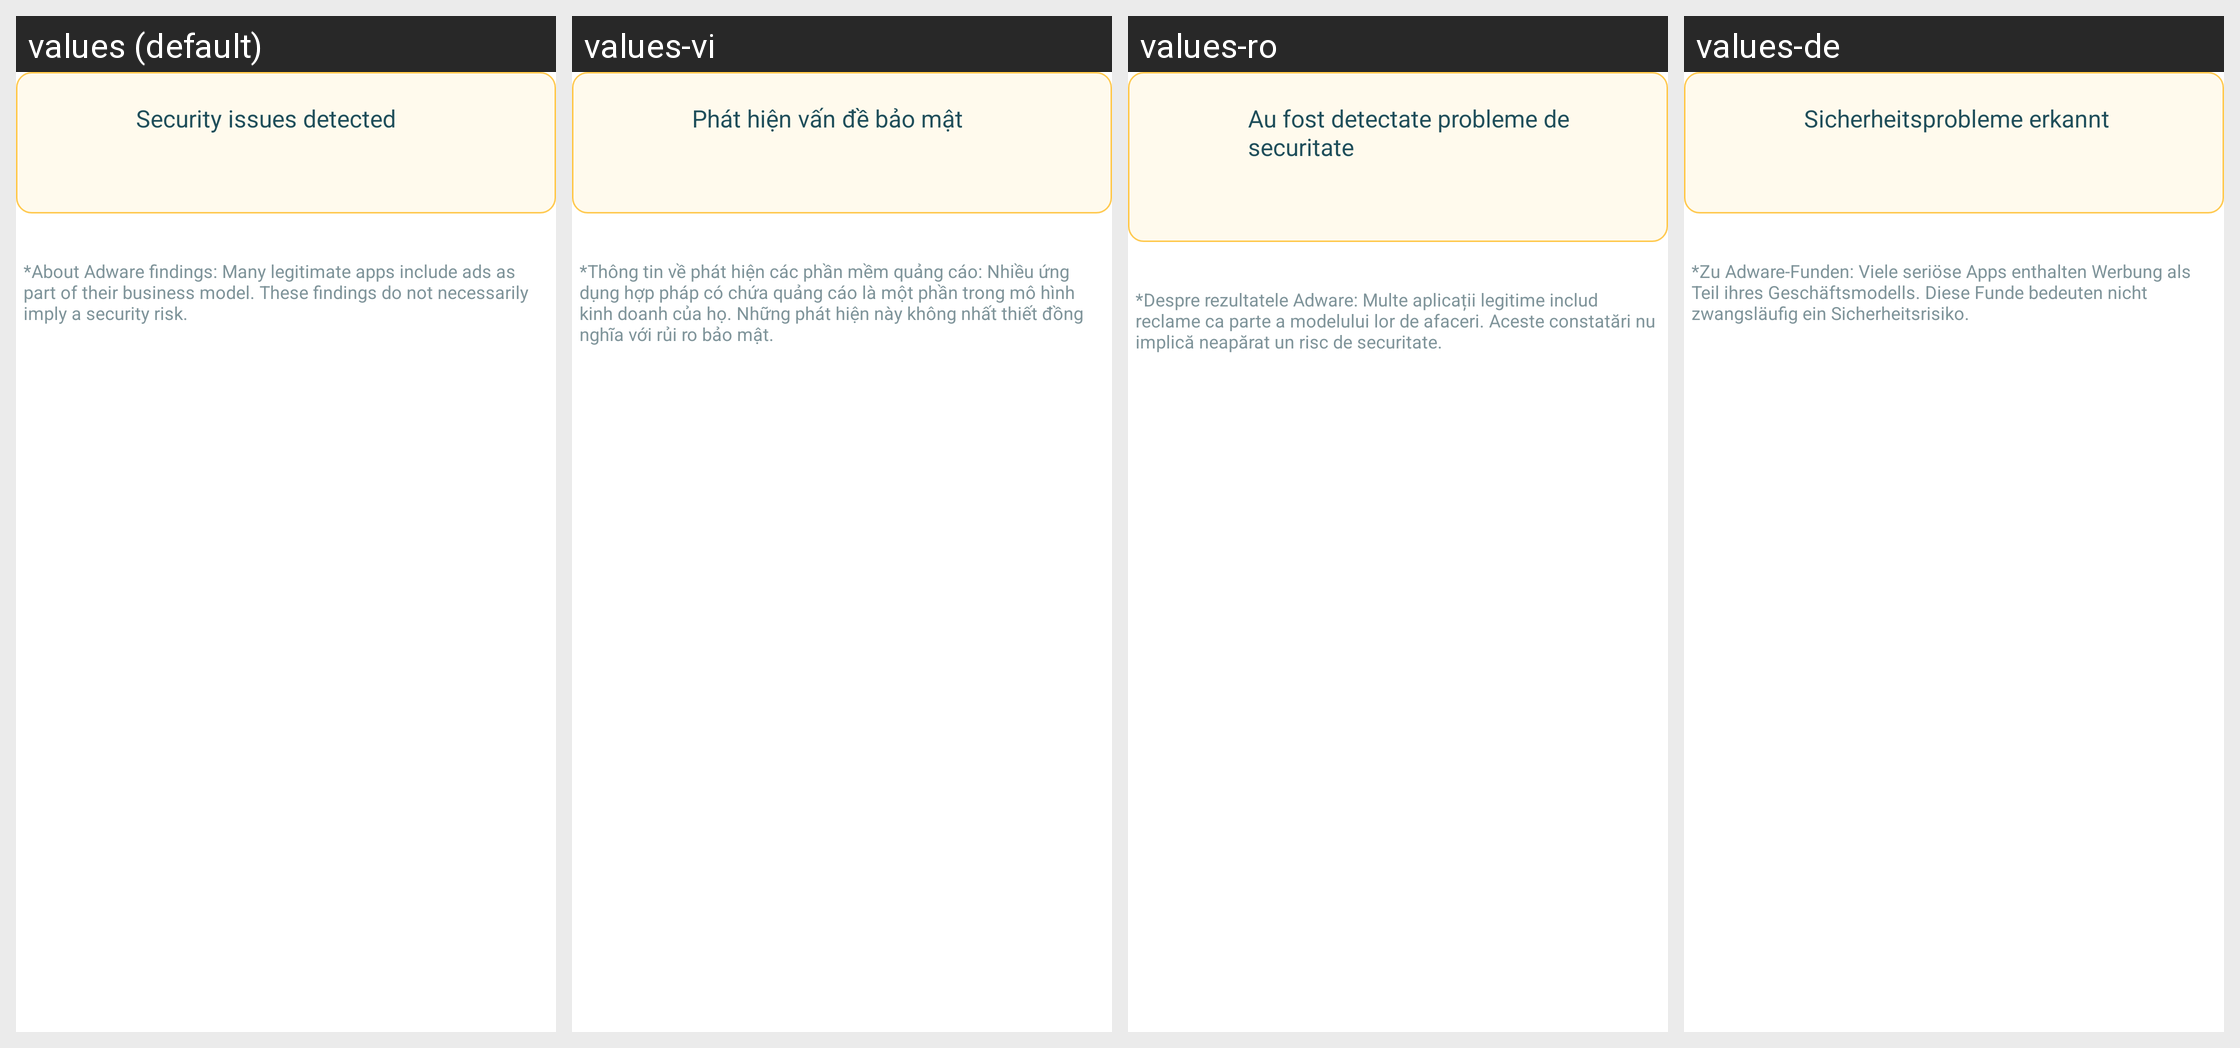

This grid shows one Android layout under several languages. Give, for every string resource on the screen, its name, the default text and each shown locale's text.
Android screen res/layout/virus_total_report_warning.xml rendered under 4 locales, left to right: values (default), values-vi, values-ro, values-de. Device: Nexus 5 (rendered at 1080×1920; each locale shown at half size, 540×960, under a caption strip naming it); theme AppThemeBar.
Other locales in the repository, not shown: values-af, values-am, values-ar, values-as, values-az, values-be, values-bg, values-bn, values-bs, values-ca, values-cs, values-da, values-el, values-en-rGB, values-es, values-es-rUS, values-et, values-eu, values-fa, values-fi, values-fr, values-fr-rCA, values-fr-rFR, values-gl, values-gu, values-hi, values-hi-rIN, values-hr, values-hu, values-hy, values-in, values-in-rID, values-is, values-it, values-it-rIT, values-iw, values-ja, values-ja-rJP, values-ka, values-kk, values-km, values-kn, values-ko, values-ko-rKR, values-ky, values-lo, values-lt, values-lv, values-mk, values-ml, values-mn, values-mr, values-ms, values-my, values-nb, values-ne, values-nl, values-or, values-pa, values-pl, values-pt, values-pt-rBR, values-pt-rPT, values-ru, values-ru-rRU, values-si, values-sk, values-sl, values-sq, values-sr, values-sv, values-sw, values-ta, values-te, values-th, values-tl, values-tr, values-tr-rTR, values-uk, values-ur, values-uz, values-zh, values-zh-rCN, values-zh-rHK, values-zh-rTW, values-zu.
Strings drawn on this screen, with the default value and each locale's value (text and hints the layout hard-codes, and strings that could not be matched under every locale, appear in the picture but are not listed):

vt_report_warning_title
  values: Security issues detected
  values-vi: Phát hiện vấn đề bảo mật
  values-ro: Au fost detectate probleme de securitate
  values-de: Sicherheitsprobleme erkannt

vt_report_warning_about
  values: *About Adware findings: Many legitimate apps include ads as part of their business model. These findings do not necessarily imply a security risk.
  values-vi: *Thông tin về phát hiện các phần mềm quảng cáo: Nhiều ứng dụng hợp pháp có chứa quảng cáo là một phần trong mô hình kinh doanh của họ. Những phát hiện này không nhất thiết đồng nghĩa với rủi ro bảo mật.
  values-ro: *Despre rezultatele Adware: Multe aplicații legitime includ reclame ca parte a modelului lor de afaceri. Aceste constatări nu implică neapărat un risc de securitate.
  values-de: *Zu Adware-Funden: Viele seriöse Apps enthalten Werbung als Teil ihres Geschäftsmodells. Diese Funde bedeuten nicht zwangsläufig ein Sicherheitsrisiko.
